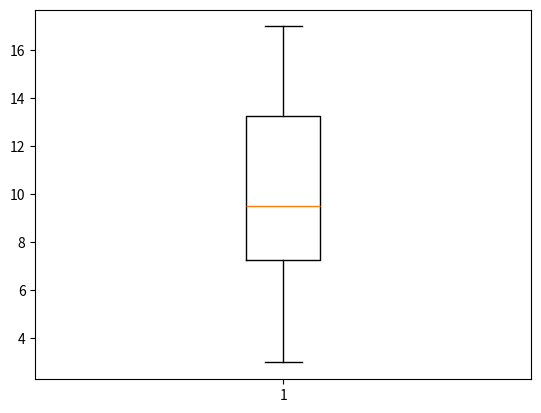

Write Python code to recreate this figure.
import numpy as np
import matplotlib.pyplot as plt

data = np.array([3, 5, 7, 8, 9, 10, 11, 14, 15, 17])

mean_value = np.mean(data)
median_value = np.median(data)
std_dev = np.std(data)

plt.boxplot(data)
plt.show()
